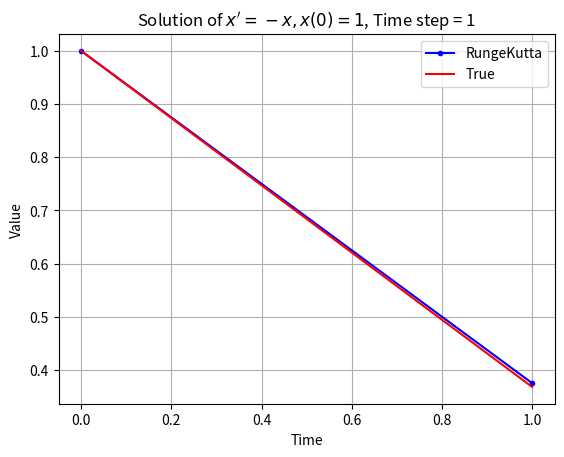

Reproduce this figure in Python.
# -*- coding: utf-8 -*-
"""
Created on Thu Sep 16 08:52:15 2021

@author: baileycd2
"""
#this code will show how the Runge Kutta method is used in python
import numpy as np
import matplotlib.pyplot as plt

def RungeKutta(f,x0,t):
    x = np.zeros(len(t))
    x[0] = x0
    for n in range (0,len(t)-1):
        e1 = h*f(x[n],t[n]) #defines all of the parts of the runge kutta
        e2 = h*f(x[n]+(e1/2),t[n])
        e3 = h*f(x[n]+(e2/2),t[n])
        e4 = h*f(x[n]+e3,t[n])
        x[n+1] = x[n] + ((e1 +(2*e2)+(2*e3)+e4)/6) #puts them all together
    return x

t0 = 0 #intial time point
tf = 1 #final time point
n = 0 #used to change the time step
h = 10 ** (-n) # this creates the time step
print ('Time Step = ', h)

t = np.arange(t0,tf+h,h) #creates an array of the time step
x0 = 1 #intial value
f = lambda x, t: -x #defines f for the function
x = RungeKutta(f,x0,t) #runs the rungekutta function
x_true = np.exp(-t) #has the true value of the function that the runge kutta will be compared to

E = abs(x - x_true) #error between them

Ex = np.log(E)

tx = np.log(t)

#this will plot the true value versus the runge kutta and you can see the difference
plt.plot(t,x,'b.-',t,x_true,'r-')
# plt.plot(tx,Ex)
# plt.plot(t,E)
plt.legend(['RungeKutta','True'])
plt.grid(True)
plt.title("Solution of $x'=-x, x(0)=1$, Time step = "+str(h))
plt.xlabel ('Time')
plt.ylabel ('Value')
plt.show()